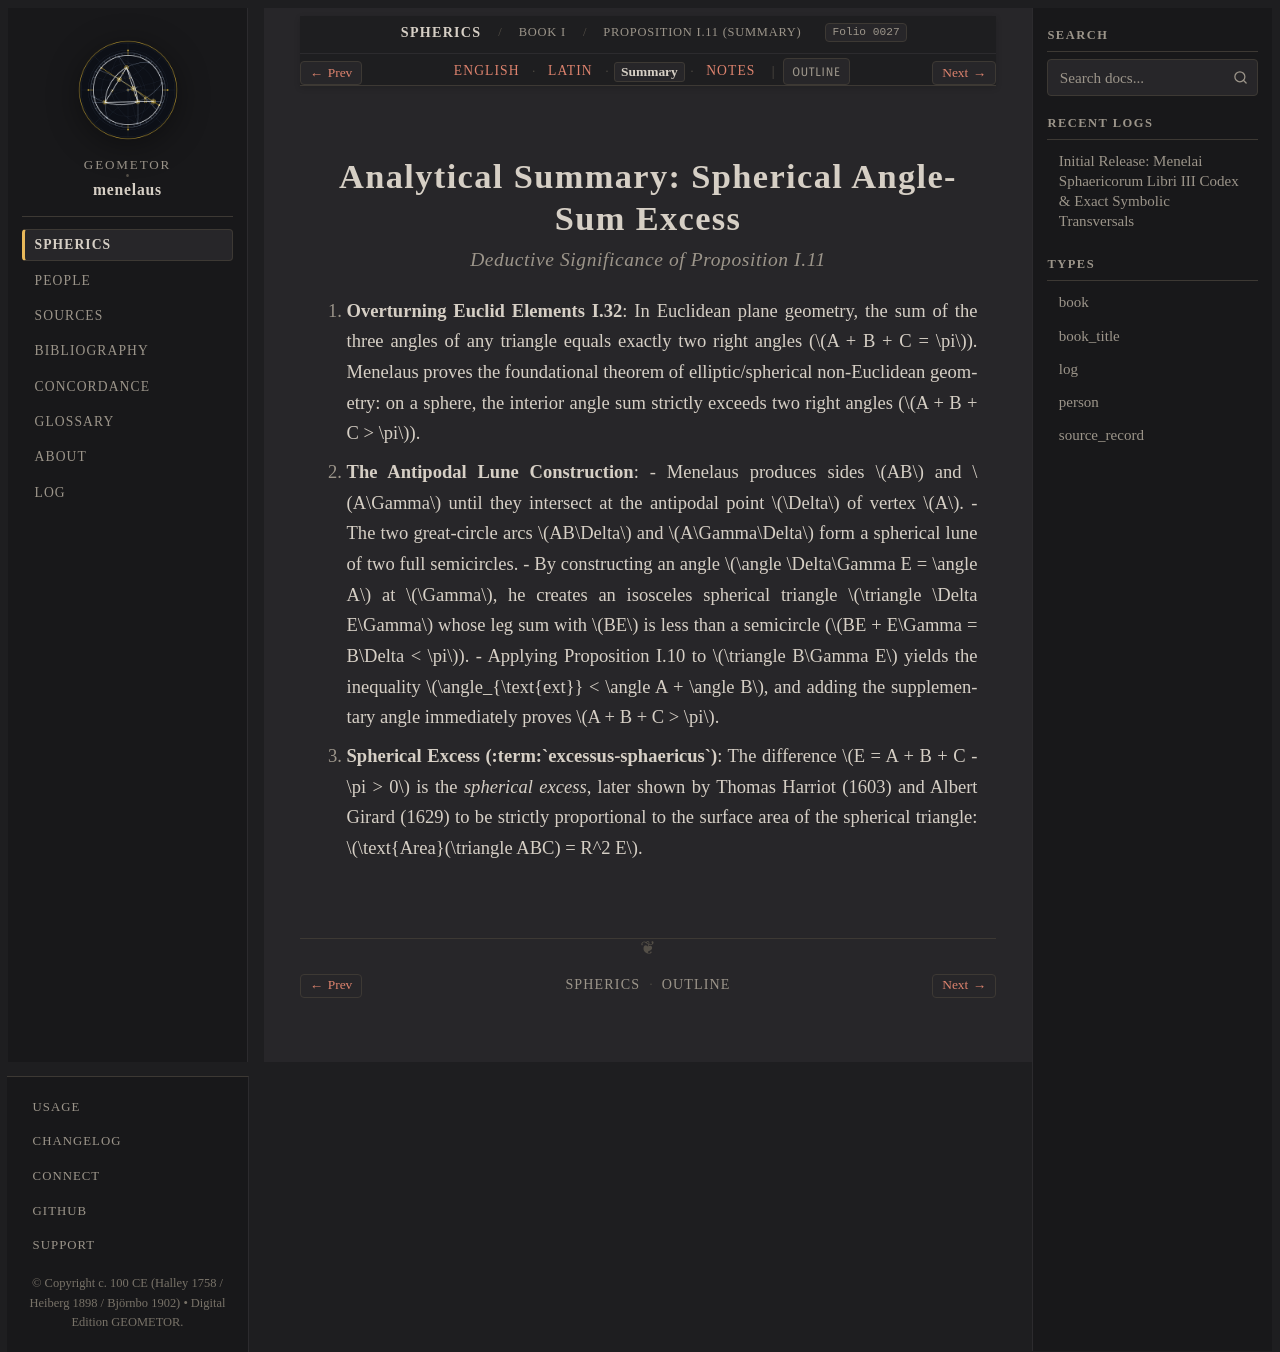

repository: geometor/menelaus · page: sphaerica/liber_i/prop_11/summary.html · generator: sphinx

:layout: book
:order: 9
:canonical_id: I.11
:breadcrumb_title: Proposition I.11 (Summary)
:folio: halley_1758_menelai_sphaericorum:0027
:tracks: English: index | Latin: la | Summary: summary | Notes: notes

.. _sphaerica-i-11-summary:

Analytical Summary: Spherical Angle-Sum Excess
==============================================

.. rubric:: *Deductive Significance of Proposition I.11*

.. folio:: halley_1758_menelai_sphaericorum:0027
   :page: 11

1. **Overturning Euclid Elements I.32**:
   In Euclidean plane geometry, the sum of the three angles of any triangle equals exactly two right angles (:math:`A + B + C = \pi`). Menelaus proves the foundational theorem of elliptic/spherical non-Euclidean geometry: on a sphere, the interior angle sum strictly exceeds two right angles (:math:`A + B + C > \pi`).

2. **The Antipodal Lune Construction**:
   - Menelaus produces sides :math:`AB` and :math:`A\Gamma` until they intersect at the antipodal point :math:`\Delta` of vertex :math:`A`.
   - The two great-circle arcs :math:`AB\Delta` and :math:`A\Gamma\Delta` form a spherical lune of two full semicircles.
   - By constructing an angle :math:`\angle \Delta\Gamma E = \angle A` at :math:`\Gamma`, he creates an isosceles spherical triangle :math:`\triangle \Delta E\Gamma` whose leg sum with :math:`BE` is less than a semicircle (:math:`BE + E\Gamma = B\Delta < \pi`).
   - Applying Proposition I.10 to :math:`\triangle B\Gamma E` yields the inequality :math:`\angle_{\text{ext}} < \angle A + \angle B`, and adding the supplementary angle immediately proves :math:`A + B + C > \pi`.

3. **Spherical Excess (:term:`excessus-sphaericus`)**:
   The difference :math:`E = A + B + C - \pi > 0` is the *spherical excess*, later shown by Thomas Harriot (1603) and Albert Girard (1629) to be strictly proportional to the surface area of the spherical triangle: :math:`\text{Area}(\triangle ABC) = R^2 E`.
